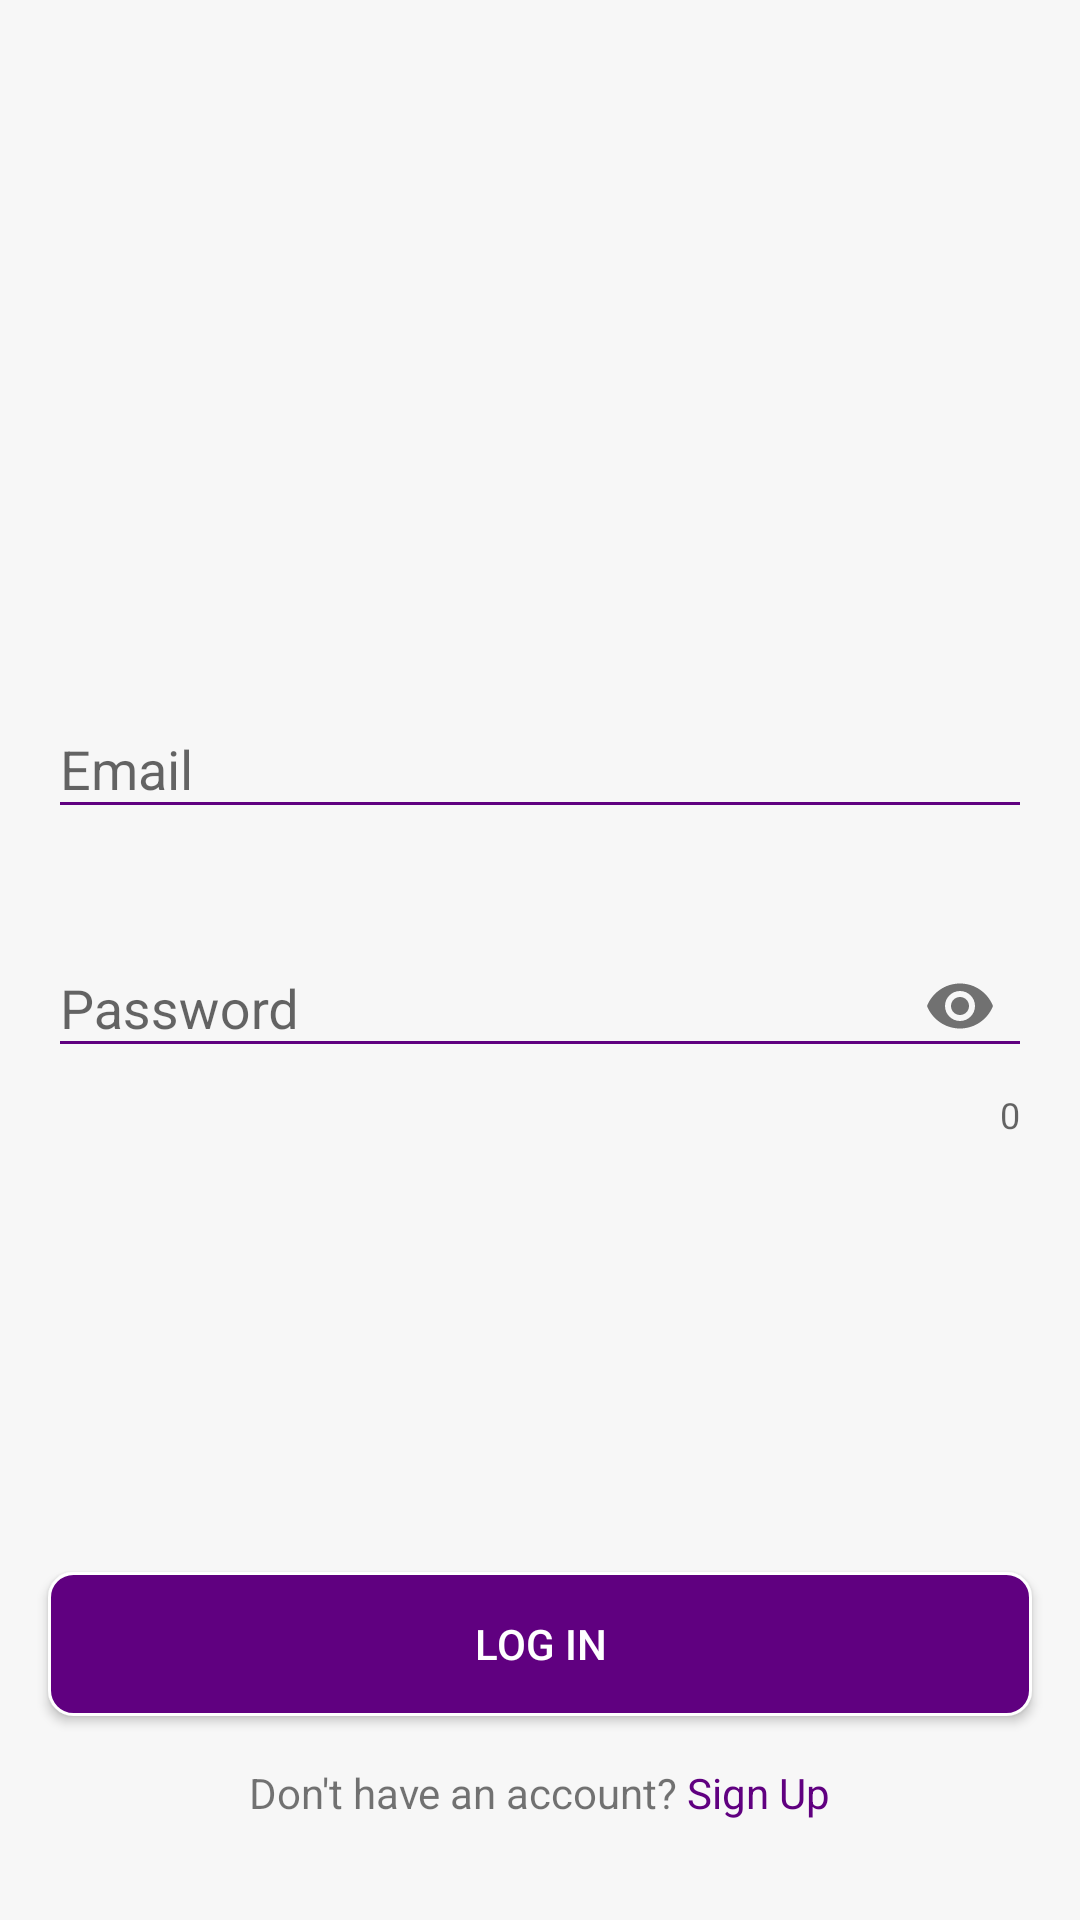

Android layout source for this screen:
<!-- AndroidManifest.xml: application theme AppTheme -->
<!-- res/layout/activity_login.xml -->
<?xml version="1.0" encoding="utf-8"?>
<androidx.constraintlayout.widget.ConstraintLayout xmlns:android="http://schemas.android.com/apk/res/android"
    xmlns:app="http://schemas.android.com/apk/res-auto"
    xmlns:tools="http://schemas.android.com/tools"
    android:layout_width="match_parent"
    android:layout_height="match_parent"
    android:background="@color/colorBackground">

    <com.google.android.material.textfield.TextInputLayout
        android:id="@+id/et_email_layout"
        android:layout_width="match_parent"
        android:layout_height="wrap_content"
        android:layout_marginEnd="16dp"
        android:layout_marginStart="16dp"
        app:layout_constraintEnd_toEndOf="parent"
        app:layout_constraintStart_toStartOf="parent"
        app:layout_constraintTop_toTopOf="@+id/guideline" >

        <com.google.android.material.textfield.TextInputEditText
            android:id="@+id/et_email"
            android:layout_width="match_parent"
            android:layout_height="wrap_content"
            android:textColor="@color/colorPrimaryDark"
            android:backgroundTint="@color/colorPrimaryDark"
            android:hint="@string/hint_email"
            android:inputType="textEmailAddress"
            android:maxLines="1"/>
    </com.google.android.material.textfield.TextInputLayout>

    <com.google.android.material.textfield.TextInputLayout
        android:id="@+id/et_password_layout"
        android:layout_width="match_parent"
        android:layout_height="wrap_content"
        android:layout_marginEnd="16dp"
        android:layout_marginStart="16dp"
        android:layout_marginTop="24dp"
        app:passwordToggleEnabled="true"
        app:counterEnabled="true"
        app:layout_constraintEnd_toEndOf="parent"
        app:layout_constraintStart_toStartOf="parent"
        app:layout_constraintTop_toBottomOf="@+id/et_email_layout" >

        <com.google.android.material.textfield.TextInputEditText
            android:id="@+id/et_password"
            android:layout_width="match_parent"
            android:layout_height="wrap_content"
            android:textColor="@color/colorPrimaryDark"
            android:backgroundTint="@color/colorPrimaryDark"
            android:hint="@string/hint_password"
            android:maxLines="1"
            android:inputType="textPassword" />
    </com.google.android.material.textfield.TextInputLayout>

    <Button
        android:id="@+id/btn_login"
        android:layout_width="match_parent"
        android:layout_height="wrap_content"
        android:layout_marginEnd="16dp"
        android:layout_marginStart="16dp"
        style="@style/OurButton"
        android:text="@string/text_login"
        app:layout_constraintBottom_toTopOf="@+id/guideline2"
        app:layout_constraintEnd_toEndOf="parent"
        app:layout_constraintStart_toStartOf="parent" />

    <TextView
        android:id="@+id/tv_existing_account"
        android:layout_width="wrap_content"
        android:layout_height="wrap_content"
        android:layout_marginTop="16dp"
        android:text="@string/text_sign_up_account"
        android:onClick="onClick"
        android:clickable="true"
        app:layout_constraintEnd_toEndOf="parent"
        app:layout_constraintStart_toStartOf="parent"
        app:layout_constraintTop_toBottomOf="@+id/btn_login"
        android:focusable="true" />


    <androidx.constraintlayout.widget.Guideline
        android:id="@+id/guideline"
        android:layout_width="wrap_content"
        android:layout_height="wrap_content"
        android:orientation="horizontal"
        app:layout_constraintGuide_percent="0.35" />

    <androidx.constraintlayout.widget.Guideline
        android:id="@+id/guideline2"
        android:layout_width="wrap_content"
        android:layout_height="wrap_content"
        android:orientation="horizontal"
        app:layout_constraintGuide_percent="0.9" />

    <ImageView
        android:id="@+id/imageView2"
        android:layout_width="wrap_content"
        android:layout_height="wrap_content"
        android:layout_marginStart="8dp"
        android:layout_marginLeft="8dp"
        android:layout_marginTop="24dp"
        android:layout_marginEnd="8dp"
        android:layout_marginRight="8dp"
        app:layout_constraintEnd_toEndOf="parent"
        app:layout_constraintStart_toStartOf="parent"
        app:layout_constraintTop_toTopOf="parent"
        app:srcCompat="@mipmap/lottery" />

    <ProgressBar
        android:id="@+id/pb_login"
        style="?android:attr/progressBarStyle"
        android:layout_width="wrap_content"
        android:layout_height="wrap_content"
        android:layout_marginStart="8dp"
        android:layout_marginLeft="8dp"
        android:layout_marginTop="8dp"
        android:layout_marginBottom="8dp"
        android:visibility="invisible"
        app:layout_constraintBottom_toTopOf="@+id/btn_login"
        app:layout_constraintEnd_toEndOf="parent"
        app:layout_constraintStart_toStartOf="parent"
        app:layout_constraintTop_toBottomOf="@+id/et_password_layout" />

</androidx.constraintlayout.widget.ConstraintLayout>
<!-- resources referenced by this layout -->
<resources>
  <color name="colorBackground">#f7f7f7</color>
  <color name="colorPrimaryDark">#600080</color>
  <string name="hint_email">Email</string>
  <string name="hint_password">Password</string>
  <string name="text_login">Log In</string>
  <string name="text_sign_up_account">Don\'t have an account? <font fgcolor="#600080">Sign Up</font></string>
  <style name="OurButton" parent="Base.Widget.AppCompat.Button">
          <item name="android:background">@drawable/button_background</item>
          <item name="android:textColor">@color/colorPrimary</item>
          <item name="android:layout_marginTop">@dimen/activity_quarter_vertical_margin</item>
          <item name="android:layout_marginBottom">@dimen/activity_quarter_vertical_margin</item>
      </style>
  <style name="AppTheme" parent="Theme.AppCompat.Light.NoActionBar">
          
          <item name="colorPrimary">@color/colorPrimary</item>
          <item name="colorPrimaryDark">@color/colorPrimaryDark</item>
          <item name="colorAccent">@color/colorAccent</item>
      </style>
  <!-- drawable button_background (drawable) -->
  <?xml version="1.0" encoding="utf-8"?>
  <shape xmlns:android="http://schemas.android.com/apk/res/android">
      <corners
          android:radius="8dp"
          />
      <solid
          android:color="@color/colorPrimaryDark"
          />
      <stroke
          android:color="@color/colorPrimary"
          android:width="1dp"
          />
  </shape>
  <color name="colorPrimary">#fff</color>
  <dimen name="activity_quarter_vertical_margin">4dp</dimen>
  <color name="colorAccent">#df80ff</color>
</resources>
